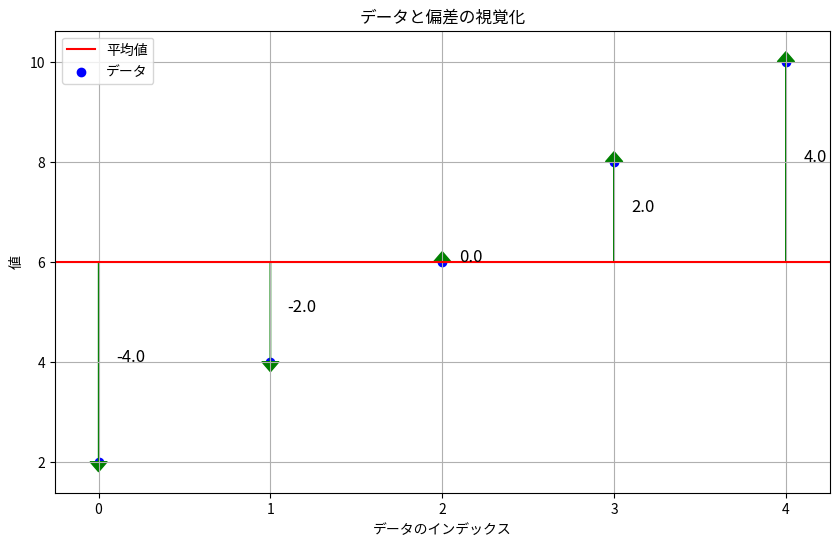

Generate this figure with matplotlib:
# Pythonで偏差を計算する例
import numpy as np
import matplotlib.pyplot as plt

# サンプルデータ
data = [2, 4, 6, 8, 10]

# 平均値を計算
mean = np.mean(data)
print(f"データ: {data}")
print(f"平均値: {mean}")

# 各データの偏差を計算
deviations = [x - mean for x in data]
print(f"偏差: {deviations}")

# 偏差の合計を確認
print(f"偏差の合計: {sum(deviations)}")

# 偏差を視覚化
plt.figure(figsize=(10, 6))
plt.axhline(y=mean, color='r', linestyle='-', label='平均値')
plt.scatter(range(len(data)), data, color='blue', label='データ')

# 偏差を矢印で表示
for i, (d, dev) in enumerate(zip(data, deviations)):
    plt.arrow(i, mean, 0, dev, head_width=0.1, head_length=0.2, fc='green', ec='green')
    plt.text(i+0.1, (mean+d)/2, f"{dev}", fontsize=12)

plt.title('データと偏差の視覚化')
plt.xlabel('データのインデックス')
plt.ylabel('値')
plt.legend()
plt.grid(True)
plt.show()

# Pythonで分散を計算する例
import numpy as np

# サンプルデータ
data = [2, 4, 6, 8, 10]

# 平均値を計算
mean = np.mean(data)
print(f"データ: {data}")
print(f"平均値: {mean}")

# 各データの偏差を計算
deviations = [x - mean for x in data]
print(f"偏差: {deviations}")

# 偏差の二乗を計算
squared_deviations = [dev**2 for dev in deviations]
print(f"偏差の二乗: {squared_deviations}")

# 分散を計算（手動で）
variance_manual = sum(squared_deviations) / len(data)
print(f"手動で計算した分散: {variance_manual}")

# NumPyを使って分散を計算
variance_numpy = np.var(data)
print(f"NumPyで計算した分散: {variance_numpy}")

# 標本分散（不偏分散）を計算
# 標本から母集団の分散を推定する場合、分母をn-1にする
sample_variance = np.var(data, ddof=1)  # ddof=1 で不偏分散を計算
print(f"標本分散（不偏分散）: {sample_variance}")